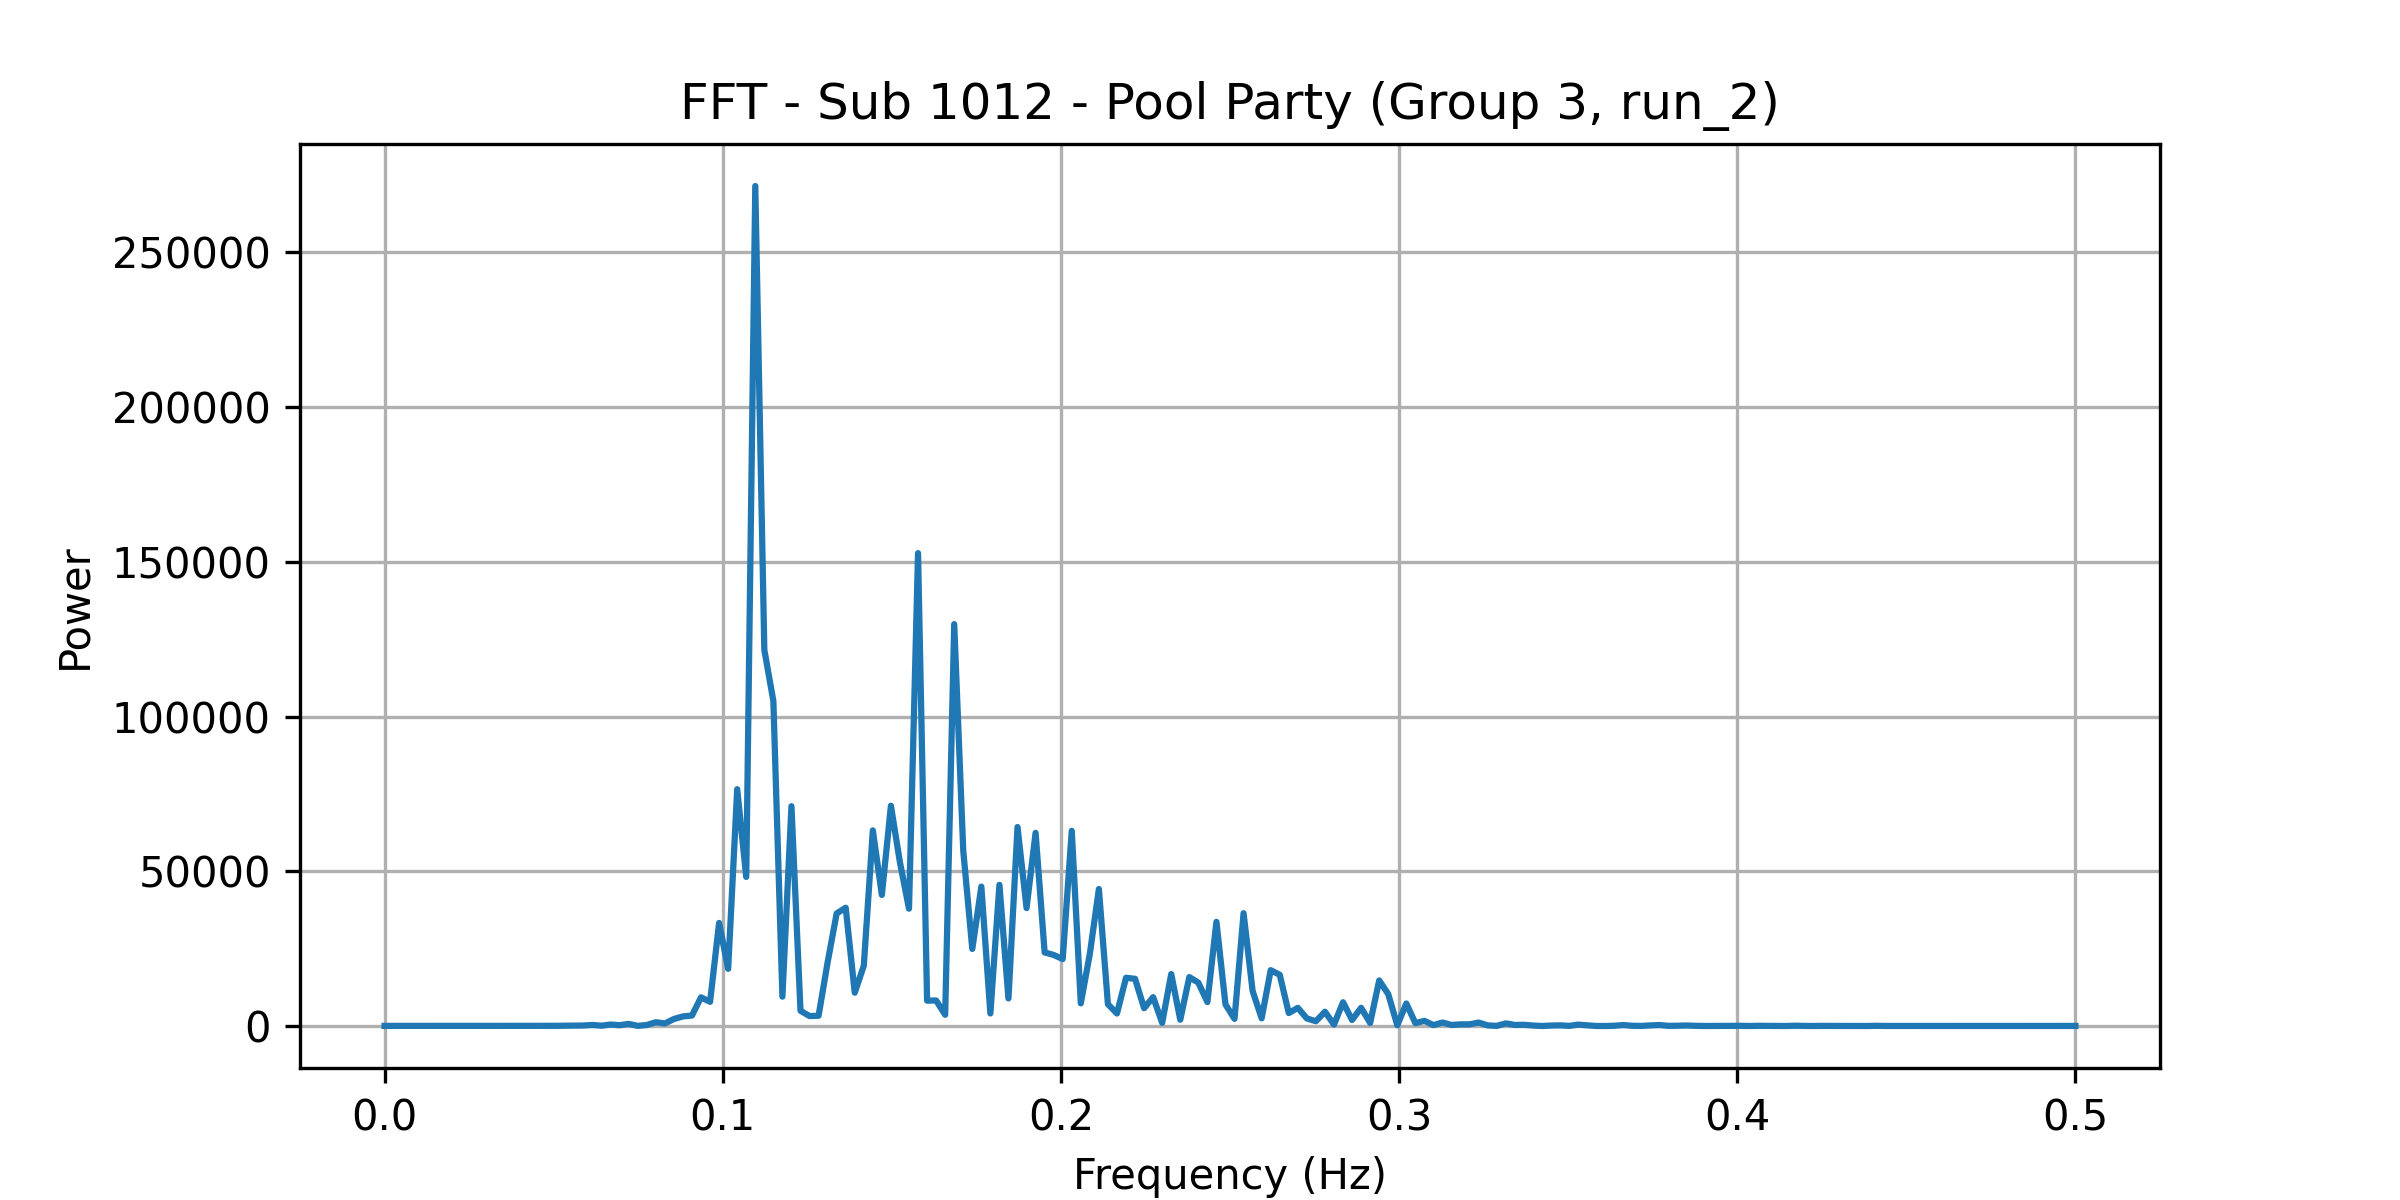

Source data for this figure (header and first rows):
frequency, power
0.0, 37.03
0.002674, 40.71
0.005348, 37.19
0.008021, 36.01
0.0107, 40.79
0.01337, 45.86
0.01604, 38.97
0.01872, 41.19
0.02139, 45.13
0.02406, 38.71
0.02674, 60.33
0.02941, 41.66
0.03209, 42.6
0.03476, 49.12
0.03743, 55.03
0.04011, 67.23
0.04278, 55.68
0.04545, 67.15
0.04813, 56.1
0.0508, 61.53
0.05348, 86.82
0.05615, 98.37
0.05882, 157.2
0.0615, 331.5
0.06417, 93.36
0.06684, 478
0.06952, 254.5
0.07219, 674.2
0.07487, 52.74
0.07754, 314.2
0.08021, 1211
0.08289, 825.2
0.08556, 2260
0.08824, 3089
0.09091, 3383
0.09358, 9272
0.09626, 7809
0.09893, 33300
0.1016, 18474
0.1043, 76528
0.107, 48182
0.1096, 271487
0.1123, 121596
0.115, 105032
0.1176, 9485
0.1203, 71035
0.123, 4926
0.1257, 3215
0.1283, 3309
0.131, 20578
0.1337, 36379
0.1364, 38222
0.139, 10765
0.1417, 19464
0.1444, 63226
0.1471, 42365
0.1497, 71185
0.1524, 52846
0.1551, 37928
0.1578, 152828
... 128 more rows
